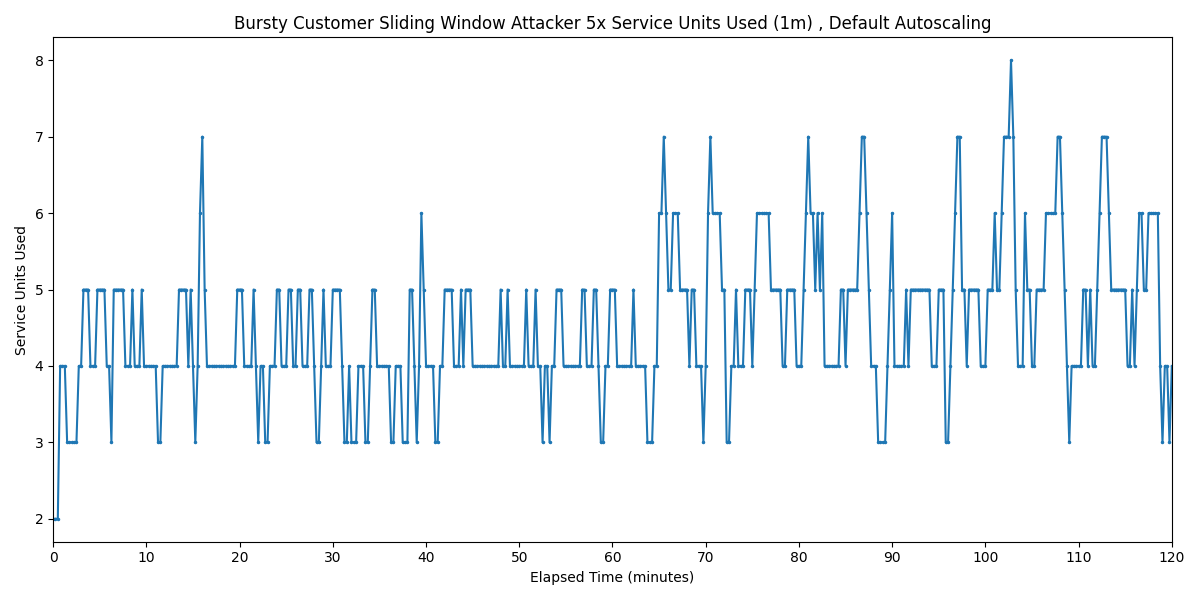

The table this chart was drawn from, first rows:
Timestamp, Service Units Used
2025-03-28 17:08:23.030, 2
2025-03-28 17:08:38.030, 2
2025-03-28 17:08:53.030, 2
2025-03-28 17:09:08.030, 4
2025-03-28 17:09:23.030, 4
2025-03-28 17:09:38.030, 4
2025-03-28 17:09:53.030, 3
2025-03-28 17:10:08.030, 3
2025-03-28 17:10:23.030, 3
2025-03-28 17:10:38.030, 3
2025-03-28 17:10:53.030, 3
2025-03-28 17:11:08.030, 4
2025-03-28 17:11:23.030, 4
2025-03-28 17:11:38.030, 5
2025-03-28 17:11:53.030, 5
2025-03-28 17:12:08.030, 5
2025-03-28 17:12:23.030, 4
2025-03-28 17:12:38.030, 4
2025-03-28 17:12:53.030, 4
2025-03-28 17:13:08.030, 5
2025-03-28 17:13:23.030, 5
2025-03-28 17:13:38.030, 5
2025-03-28 17:13:53.030, 5
2025-03-28 17:14:08.030, 4
2025-03-28 17:14:23.030, 4
2025-03-28 17:14:38.030, 3
2025-03-28 17:14:53.030, 5
2025-03-28 17:15:08.030, 5
2025-03-28 17:15:23.030, 5
2025-03-28 17:15:38.030, 5
2025-03-28 17:15:53.030, 5
2025-03-28 17:16:08.030, 4
2025-03-28 17:16:23.030, 4
2025-03-28 17:16:38.030, 4
2025-03-28 17:16:53.030, 5
2025-03-28 17:17:08.030, 4
2025-03-28 17:17:23.030, 4
2025-03-28 17:17:38.030, 4
2025-03-28 17:17:53.030, 5
2025-03-28 17:18:08.030, 4
2025-03-28 17:18:23.030, 4
2025-03-28 17:18:38.030, 4
2025-03-28 17:18:53.030, 4
2025-03-28 17:19:08.030, 4
2025-03-28 17:19:23.030, 4
2025-03-28 17:19:38.030, 3
2025-03-28 17:19:53.030, 3
2025-03-28 17:20:08.030, 4
2025-03-28 17:20:23.030, 4
2025-03-28 17:20:38.030, 4
2025-03-28 17:20:53.030, 4
2025-03-28 17:21:08.030, 4
2025-03-28 17:21:23.030, 4
2025-03-28 17:21:38.030, 4
2025-03-28 17:21:53.030, 5
2025-03-28 17:22:08.030, 5
2025-03-28 17:22:23.030, 5
2025-03-28 17:22:38.030, 5
2025-03-28 17:22:53.030, 4
2025-03-28 17:23:08.030, 5
... 421 more rows
